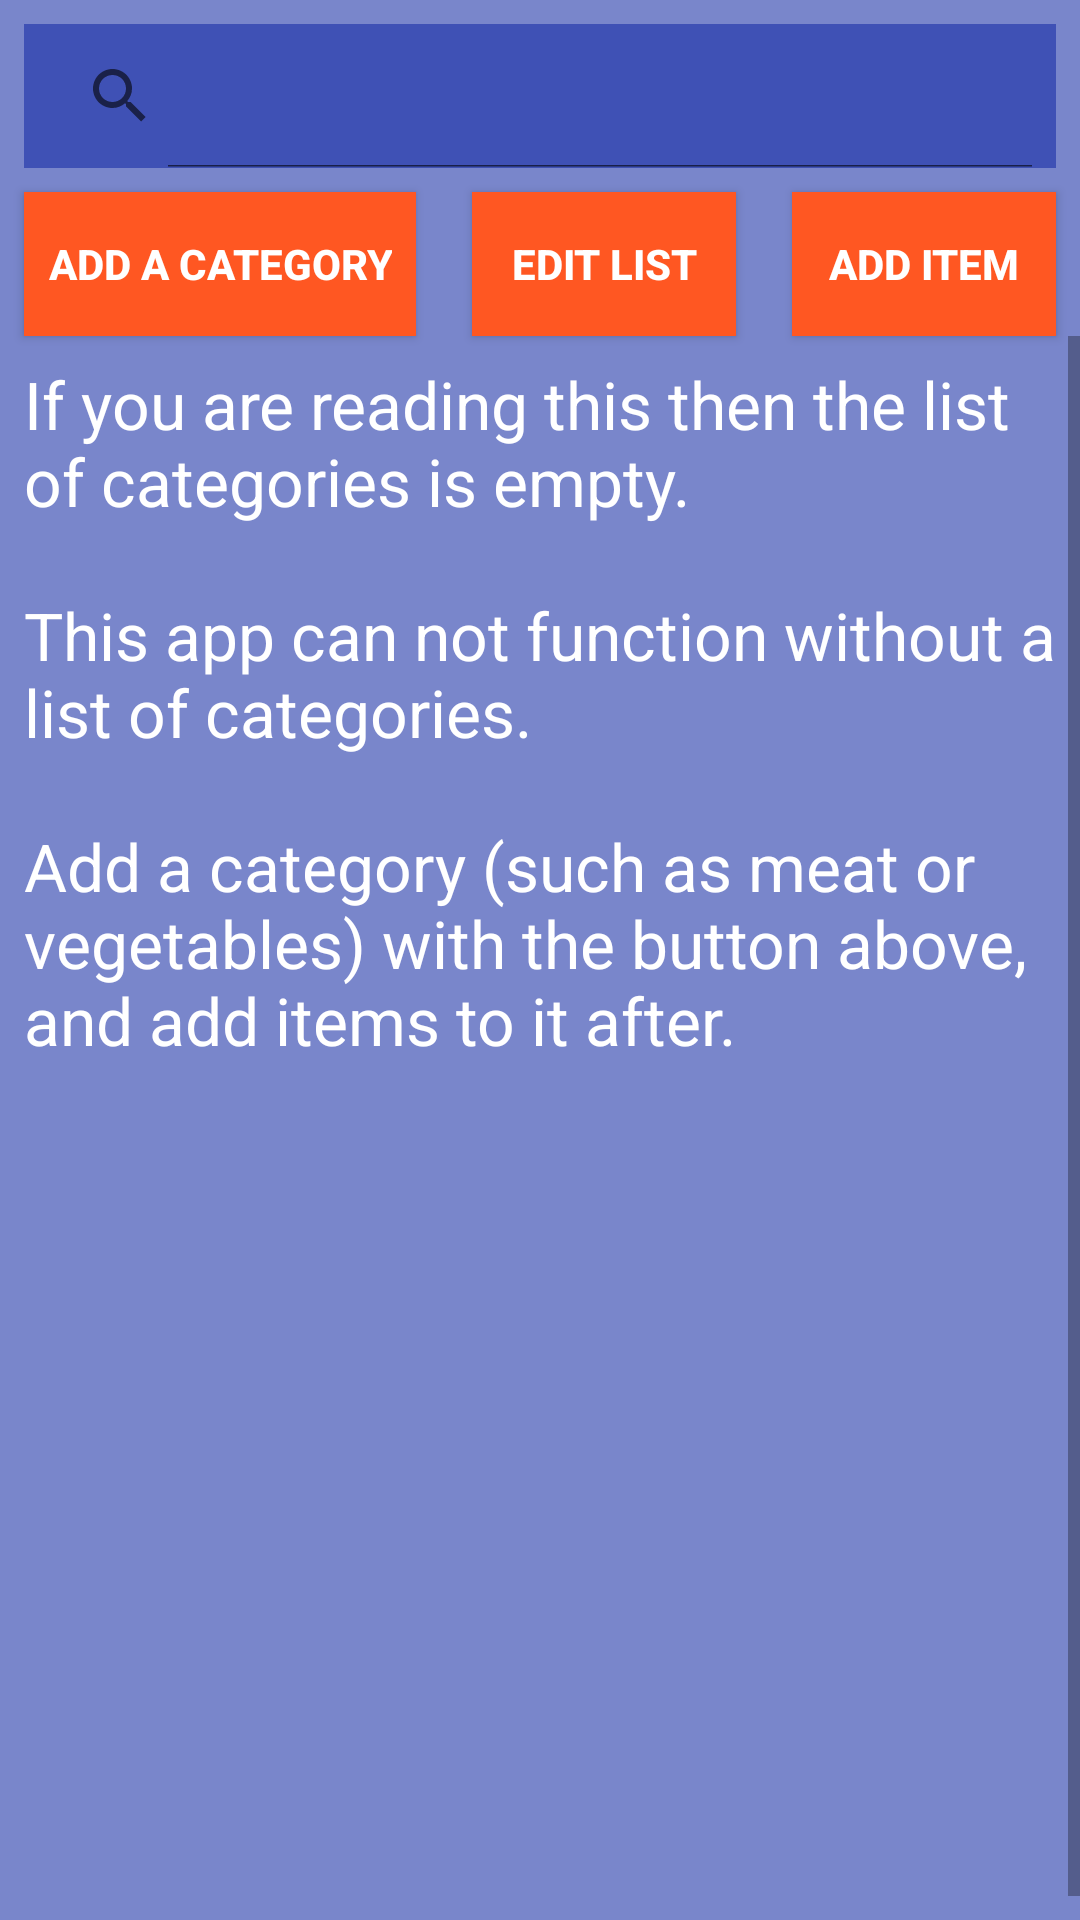

Reconstruct the res/layout file that produces this screen, plus the resources it refers to.
<!-- AndroidManifest.xml: application theme Theme.GroceryApp -->
<!-- res/layout/activity_main.xml -->
<?xml version="1.0" encoding="utf-8"?>
<androidx.constraintlayout.widget.ConstraintLayout xmlns:android="http://schemas.android.com/apk/res/android"
    xmlns:app="http://schemas.android.com/apk/res-auto"
    xmlns:tools="http://schemas.android.com/tools"
    android:layout_width="match_parent"
    android:layout_height="match_parent"
    tools:context=".activities.MainActivity">

    <androidx.appcompat.widget.SearchView
        android:id="@+id/groceries_searchView"
        android:layout_width="match_parent"
        android:layout_height="wrap_content"
        android:layout_margin="8dp"
        android:background="@color/colorPrimary"
        android:inputType="textCapSentences|textAutoCorrect"
        app:iconifiedByDefault="false"
        app:layout_constraintStart_toStartOf="parent"
        app:layout_constraintTop_toTopOf="parent" />

    <androidx.appcompat.widget.AppCompatButton
        android:id="@+id/add_category_button"
        android:layout_width="wrap_content"
        android:layout_height="wrap_content"
        android:layout_margin="8dp"
        android:padding="8dp"
        android:text="@string/action_add_category"
        app:layout_constraintStart_toStartOf="parent"
        app:layout_constraintTop_toBottomOf="@+id/groceries_searchView" />

    <androidx.appcompat.widget.AppCompatButton
        android:id="@+id/edit_category_order_button"
        android:layout_width="wrap_content"
        android:layout_height="wrap_content"
        android:layout_margin="8dp"
        android:padding="8dp"
        android:text="@string/label_edit_list"
        app:layout_constraintEnd_toStartOf="@id/add_grocery_item_button"
        app:layout_constraintStart_toEndOf="@id/add_category_button"
        app:layout_constraintTop_toBottomOf="@+id/groceries_searchView" />

    <androidx.appcompat.widget.AppCompatButton
        android:id="@+id/add_grocery_item_button"
        android:layout_width="wrap_content"
        android:layout_height="wrap_content"
        android:layout_margin="8dp"
        android:padding="8dp"
        android:text="@string/label_add_item"
        app:layout_constraintEnd_toEndOf="parent"
        app:layout_constraintTop_toBottomOf="@+id/groceries_searchView" />

    <TextView
        android:id="@+id/groceries_empty_list_label"
        android:layout_width="match_parent"
        android:layout_height="wrap_content"
        android:layout_margin="8dp"
        android:text="@string/error_no_categories"
        android:textAppearance="@style/TextAppearance.AppCompat.Large"
        app:layout_constraintStart_toStartOf="parent"
        app:layout_constraintTop_toBottomOf="@id/add_category_button" />

    <ScrollView
        android:layout_width="match_parent"
        android:layout_height="0dp"
        android:fillViewport="true"
        app:layout_constraintStart_toStartOf="parent"
        app:layout_constraintTop_toBottomOf="@id/add_category_button"
        app:layout_constraintBottom_toBottomOf="parent">

        <ExpandableListView
            android:id="@+id/groceries_expandableListView"
            android:layout_width="match_parent"
            android:layout_height="wrap_content"
            android:layout_margin="8dp"
            android:choiceMode="singleChoice"
            android:groupIndicator="@drawable/expandable_group_indicator"
            android:listSelector="@color/colorAccent"
            app:layout_constraintStart_toStartOf="parent"
            app:layout_constraintTop_toBottomOf="@id/add_category_button" />

    </ScrollView>


</androidx.constraintlayout.widget.ConstraintLayout>
<!-- resources referenced by this layout -->
<resources>
  <color name="colorAccent">#FF5722</color>
  <color name="colorPrimary">#3F51B5</color>
  <!-- drawable expandable_group_indicator (drawable) -->
  <selector xmlns:android="http://schemas.android.com/apk/res/android">
      <item android:drawable="@drawable/ic_baseline_arrow_drop_up"
          android:state_expanded="false" />
      <item android:drawable="@drawable/ic_baseline_arrow_drop_down"
          android:state_expanded="true" />
  </selector>
  <string name="action_add_category">Add a category</string>
  <string name="error_no_categories">If you are reading this then the list of categories is empty.\n\nThis app can not function without a list of categories.\n\nAdd a category (such as meat or vegetables) with the button above, and add items to it after.</string>
  <string name="label_add_item">Add item</string>
  <string name="label_edit_list">Edit list</string>
  <style name="Theme.GroceryApp" parent="Theme.MaterialComponents.DayNight.DarkActionBar">
          <item name="colorPrimary">@color/colorPrimary</item>
          <item name="colorPrimaryDark">@color/colorPrimaryDark</item>
          <item name="colorAccent">@color/colorAccent</item>
          <item name="android:buttonStyle">@style/ButtonAppTheme</item>
          <item name="android:windowBackground">@color/colorPrimaryLight</item>
          <item name="android:textColor">@color/white</item>
          <item name="actionOverflowMenuStyle">@style/OptionsMenu</item>
          <item name="android:statusBarColor" tools:targetApi="l">?attr/colorPrimaryVariant</item>
      </style>
  <!-- drawable ic_baseline_arrow_drop_up (drawable) -->
  <vector xmlns:android="http://schemas.android.com/apk/res/android"
      android:width="48dp"
      android:height="24dp"
      android:viewportWidth="24"
      android:viewportHeight="24"
      android:tint="@color/colorAccent">
    <path
        android:fillColor="@android:color/white"
        android:pathData="M7,14l5,-5 5,5z"/>
  </vector>
  <!-- drawable ic_baseline_arrow_drop_down (drawable) -->
  <vector xmlns:android="http://schemas.android.com/apk/res/android"
      android:width="48dp"
      android:height="24dp"
      android:viewportWidth="24"
      android:viewportHeight="24"
      android:tint="@color/colorAccent">
    <path
        android:fillColor="@android:color/white"
        android:pathData="M7,10l5,5 5,-5z"/>
  </vector>
  <color name="colorPrimaryDark">#303F9F</color>
  <style name="ButtonAppTheme" parent="Widget.AppCompat.Button.Colored">
          <item name="android:background">@color/colorAccent</item>
          <item name="android:textColor">@color/white</item>
          <item name="android:textStyle">bold</item>
      </style>
  <color name="colorPrimaryLight">#7986CB</color>
  <color name="white">#FFFFFF</color>
  <style name="OptionsMenu" parent="Widget.AppCompat.PopupMenu.Overflow">
          <item name="android:popupBackground">@color/colorPrimaryLight</item>
      </style>
</resources>
